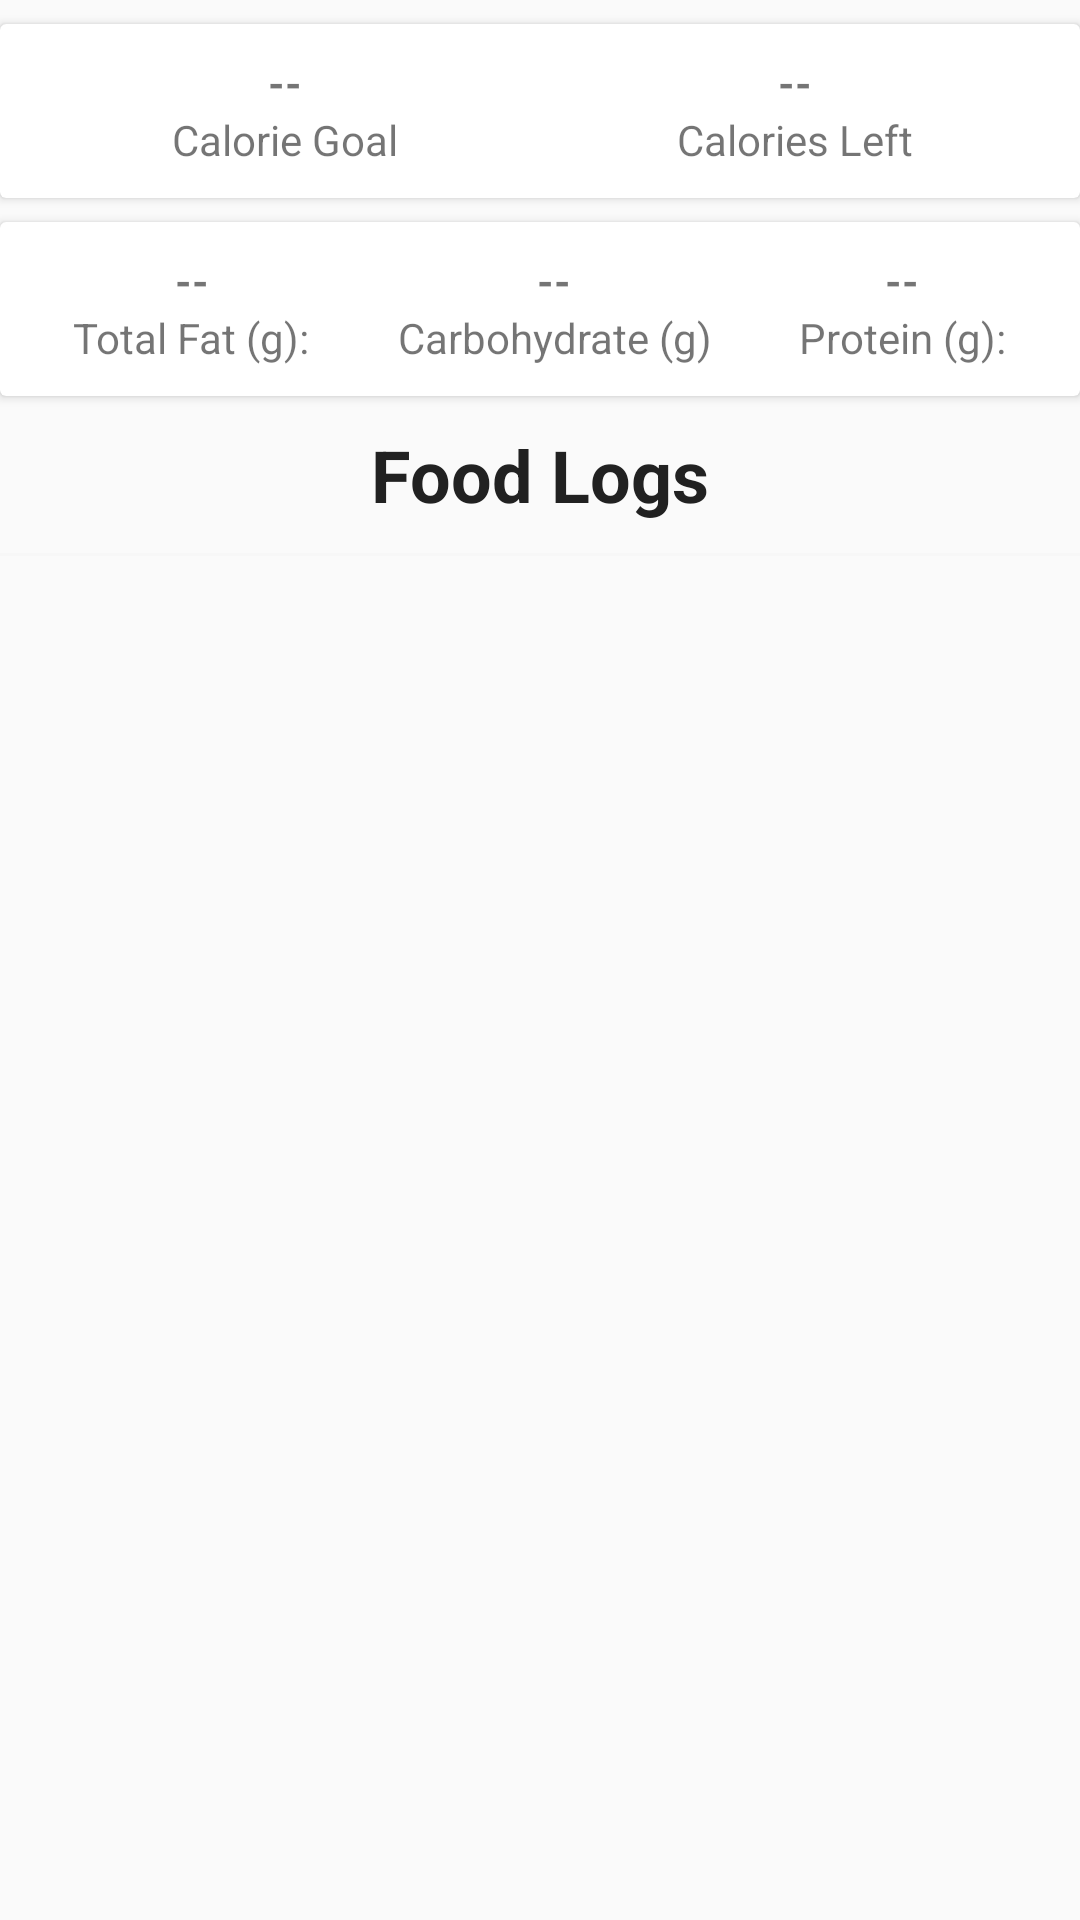

Android layout source for this screen:
<!-- AndroidManifest.xml: application theme AppTheme -->
<!-- res/layout/fragment_view_calorie_day_log.xml -->
<LinearLayout xmlns:android="http://schemas.android.com/apk/res/android"
    xmlns:tools="http://schemas.android.com/tools"
    android:layout_width="match_parent"
    android:layout_height="match_parent"
    android:orientation="vertical"
    tools:context="ca.stclaircollege.fitgrind.ViewCalorieDayLogFragment">

    

    <android.support.v7.widget.CardView
        android:layout_width="match_parent"
        android:layout_height="wrap_content"
        android:layout_marginTop="@dimen/cardview_calorie_margin"
        android:layout_marginBottom="@dimen/cardview_calorie_margin"
        android:id="@+id/calories_layout">

        <LinearLayout
            android:orientation="vertical"
            android:layout_width="match_parent"
            android:layout_height="wrap_content"
            android:id="@+id/calorie_day_layout">

            <LinearLayout
                android:orientation="horizontal"
                android:layout_width="match_parent"
                android:layout_height="match_parent"
                android:layout_weight="1"
                android:padding="@dimen/padding">

                <LinearLayout
                    android:orientation="vertical"
                    android:layout_width="match_parent"
                    android:layout_height="match_parent"
                    android:layout_weight="1">

                    <TextView
                        android:layout_width="match_parent"
                        android:layout_height="wrap_content"
                        android:id="@+id/calorie_goal_label"
                        android:gravity="center_horizontal"
                        android:textStyle="normal|bold"
                        android:text="--" />

                    <TextView
                        android:text="@string/calorie_goal"
                        android:layout_width="match_parent"
                        android:layout_height="wrap_content"
                        android:id="@+id/calorie_title_goal"
                        android:gravity="center_horizontal" />

                </LinearLayout>

                <LinearLayout
                    android:orientation="vertical"
                    android:layout_width="match_parent"
                    android:layout_height="match_parent"
                    android:layout_weight="1">

                    <TextView
                        android:text="--"
                        android:layout_width="match_parent"
                        android:layout_height="wrap_content"
                        android:id="@+id/calorie_obtained_label"
                        android:layout_weight="1"
                        android:gravity="center_horizontal"
                        android:textStyle="normal|bold" />

                    <TextView
                        android:text="@string/calories_obtained"
                        android:layout_width="match_parent"
                        android:layout_height="wrap_content"
                        android:id="@+id/calorie_obtained_title"
                        android:layout_weight="1"
                        android:gravity="center_horizontal" />
                </LinearLayout>
            </LinearLayout>

        </LinearLayout>
    </android.support.v7.widget.CardView>

    <android.support.v7.widget.CardView
        android:layout_width="match_parent"
        android:layout_height="wrap_content"
        android:id="@+id/other_nutrient_layout"
        android:elevation="@dimen/cardview_default_elevation">

        <LinearLayout
            android:orientation="horizontal"
            android:layout_width="match_parent"
            android:layout_height="match_parent"
            android:padding="@dimen/padding">

            <LinearLayout
                android:orientation="vertical"
                android:layout_width="wrap_content"
                android:layout_height="wrap_content"
                android:layout_weight="1"
                android:gravity="center_horizontal">

                <TextView
                    android:text="--"
                    android:layout_width="match_parent"
                    android:layout_height="wrap_content"
                    android:id="@+id/total_fat_day"
                    android:layout_weight="1"
                    android:gravity="center_horizontal"
                    android:textStyle="bold" />

                <TextView
                    android:text="@string/custom_totalfat"
                    android:layout_width="wrap_content"
                    android:layout_height="wrap_content"
                    android:id="@+id/total_fat_label_title"
                    android:layout_weight="1"
                    android:gravity="center_horizontal" />
            </LinearLayout>

            <LinearLayout
                android:orientation="vertical"
                android:layout_width="wrap_content"
                android:layout_height="wrap_content"
                android:layout_weight="1"
                android:gravity="center_horizontal">

                <TextView
                    android:text="--"
                    android:layout_width="wrap_content"
                    android:layout_height="wrap_content"
                    android:id="@+id/total_carb_day"
                    android:layout_weight="1"
                    android:textStyle="bold" />

                <TextView
                    android:text="@string/carbohydrate_label"
                    android:layout_width="wrap_content"
                    android:layout_height="wrap_content"
                    android:id="@+id/textView3"
                    android:layout_weight="1"
                    android:gravity="center" />
            </LinearLayout>

            <LinearLayout
                android:orientation="vertical"
                android:layout_width="wrap_content"
                android:layout_height="wrap_content"
                android:layout_weight="1"
                android:gravity="center_horizontal">

                <TextView
                    android:text="--"
                    android:layout_width="wrap_content"
                    android:layout_height="wrap_content"
                    android:id="@+id/total_protein_day"
                    android:layout_weight="1"
                    android:textStyle="bold" />

                <TextView
                    android:text="@string/protein_label"
                    android:layout_width="wrap_content"
                    android:layout_height="wrap_content"
                    android:id="@+id/textView4"
                    android:layout_weight="1"
                    android:gravity="center" />
            </LinearLayout>
        </LinearLayout>

    </android.support.v7.widget.CardView>

    <TextView
        android:layout_width="match_parent"
        android:layout_height="match_parent"
        android:id="@+id/no_log_text"
        android:gravity="center"
        android:textSize="@dimen/listview_font_size"
        android:visibility="gone"
        android:text="@string/not_logged" />

    <TextView
        android:text="@string/title_log_day"
        android:layout_width="match_parent"
        android:layout_height="wrap_content"
        android:id="@+id/title_log"
        android:textStyle="normal|bold"
        android:textSize="@dimen/title_font_size"
        android:textColor="@color/primaryText"
        android:gravity="center_horizontal"
        android:padding="@dimen/padding" />

    <View
        android:layout_width="match_parent"
        android:layout_height="1dp"
        android:background="@color/cardview_shadow_end_color" />

    <ListView
        android:layout_width="match_parent"
        android:layout_height="match_parent"
        android:id="@+id/calorie_listview"
        android:divider="@android:color/transparent"
        android:dividerHeight="@dimen/padding" />

</LinearLayout>
<!-- resources referenced by this layout -->
<resources>
  <color name="primaryText">#212121</color>
  <dimen name="cardview_calorie_margin">8dp</dimen>
  <dimen name="listview_font_size">18sp</dimen>
  <dimen name="padding">10dp</dimen>
  <dimen name="title_font_size">24sp</dimen>
  <string name="calorie_goal">Calorie Goal</string>
  <string name="calories_obtained">Calories Left</string>
  <string name="carbohydrate_label">Carbohydrate (g)</string>
  <string name="custom_totalfat">Total Fat (g):</string>
  <string name="not_logged">No Logged Entry</string>
  <string name="protein_label">Protein (g):</string>
  <string name="title_log_day">Food Logs</string>
  <style name="AppTheme" parent="Theme.AppCompat.Light.DarkActionBar">
          
          <item name="colorPrimary">@color/colorPrimary</item>
          <item name="colorPrimaryDark">@color/colorPrimaryDark</item>
          <item name="colorAccent">@color/colorAccent</item>
      </style>
  <color name="colorPrimary">#FF5722</color>
  <color name="colorPrimaryDark">#E64A19</color>
  <color name="colorAccent">#FFC107</color>
</resources>
